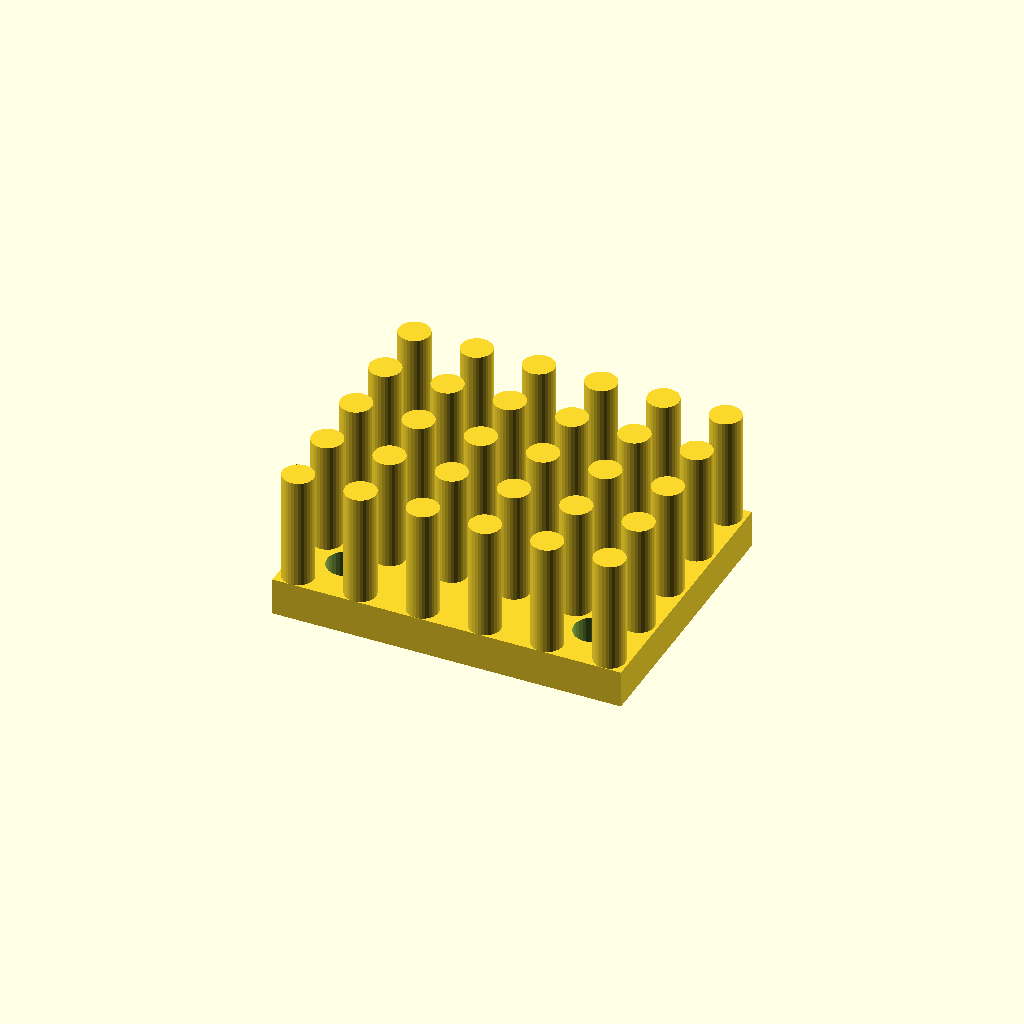
Cell 1: rendered with the file's own defaults.
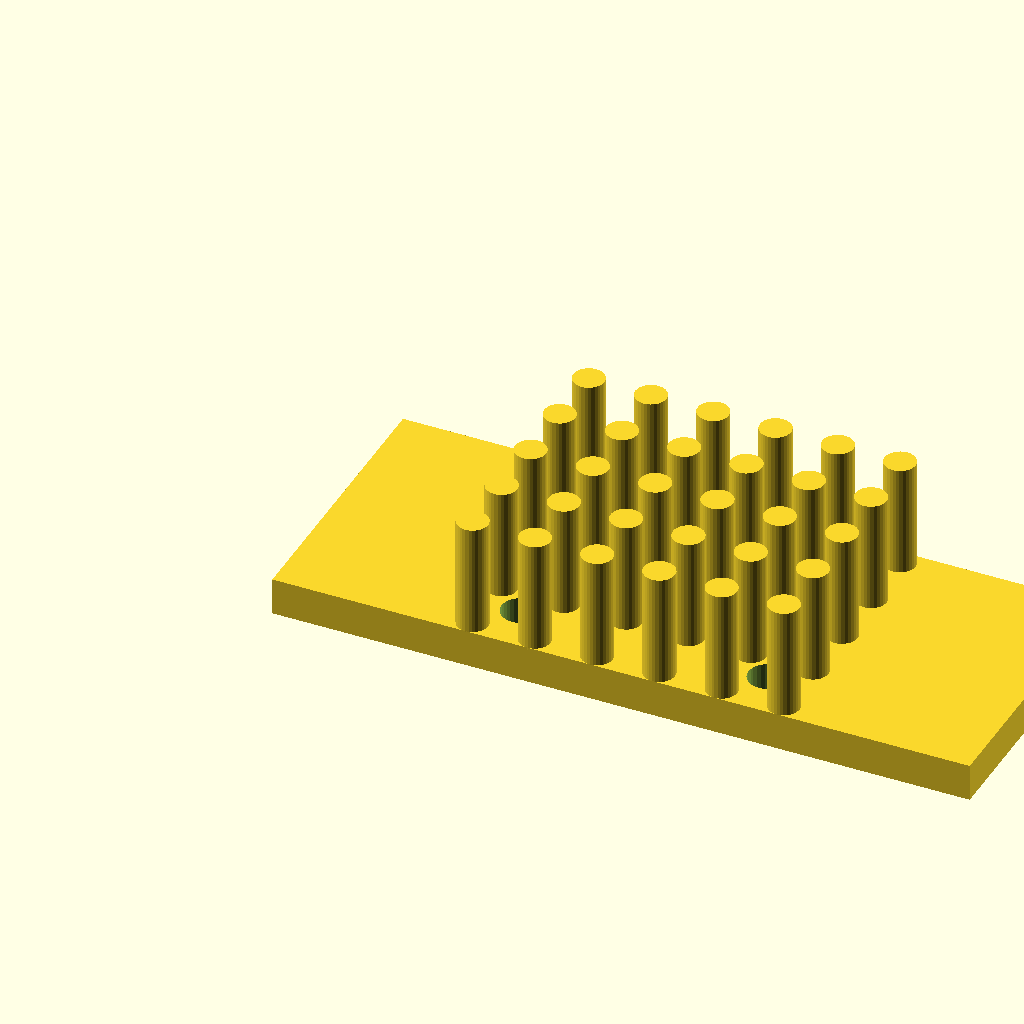
Cell 2 — base_w set to 112, the other parameters unchanged.
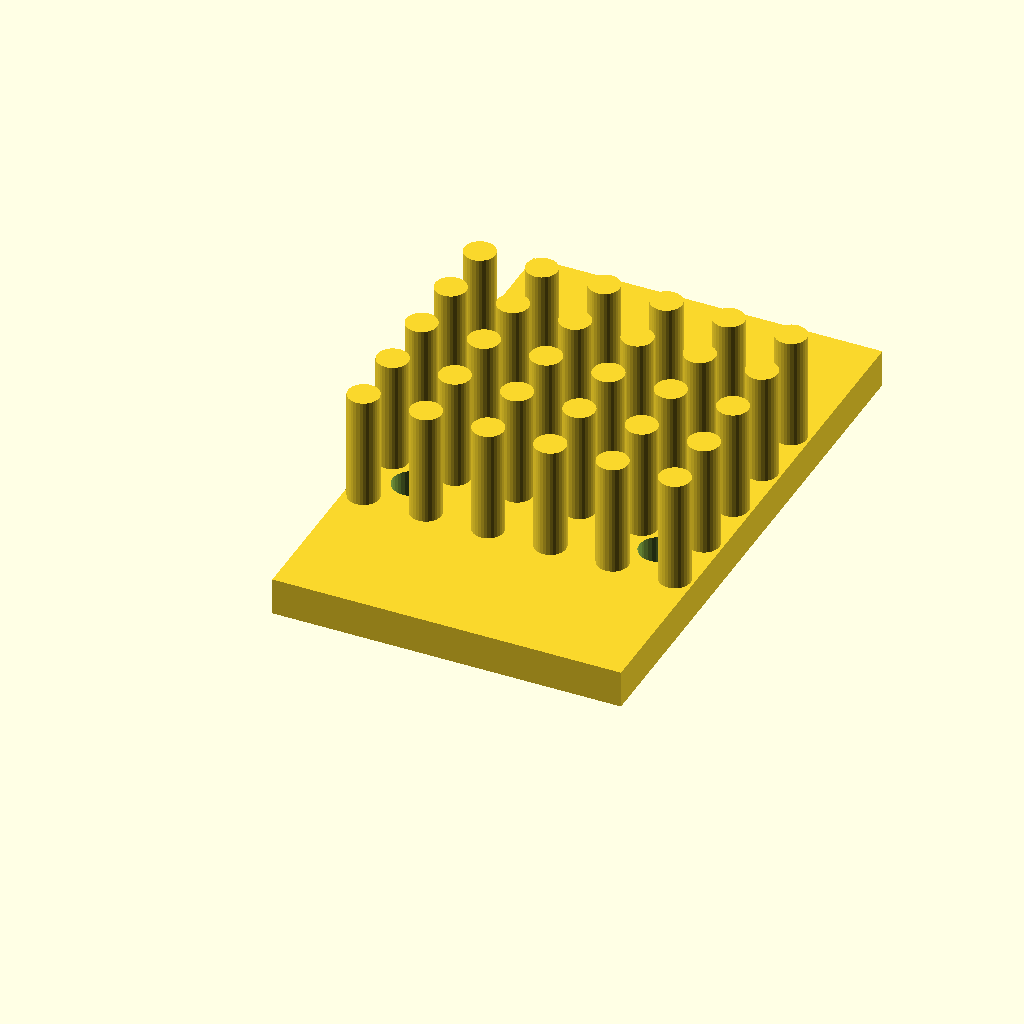
Cell 3: the same model with base_d = 90.
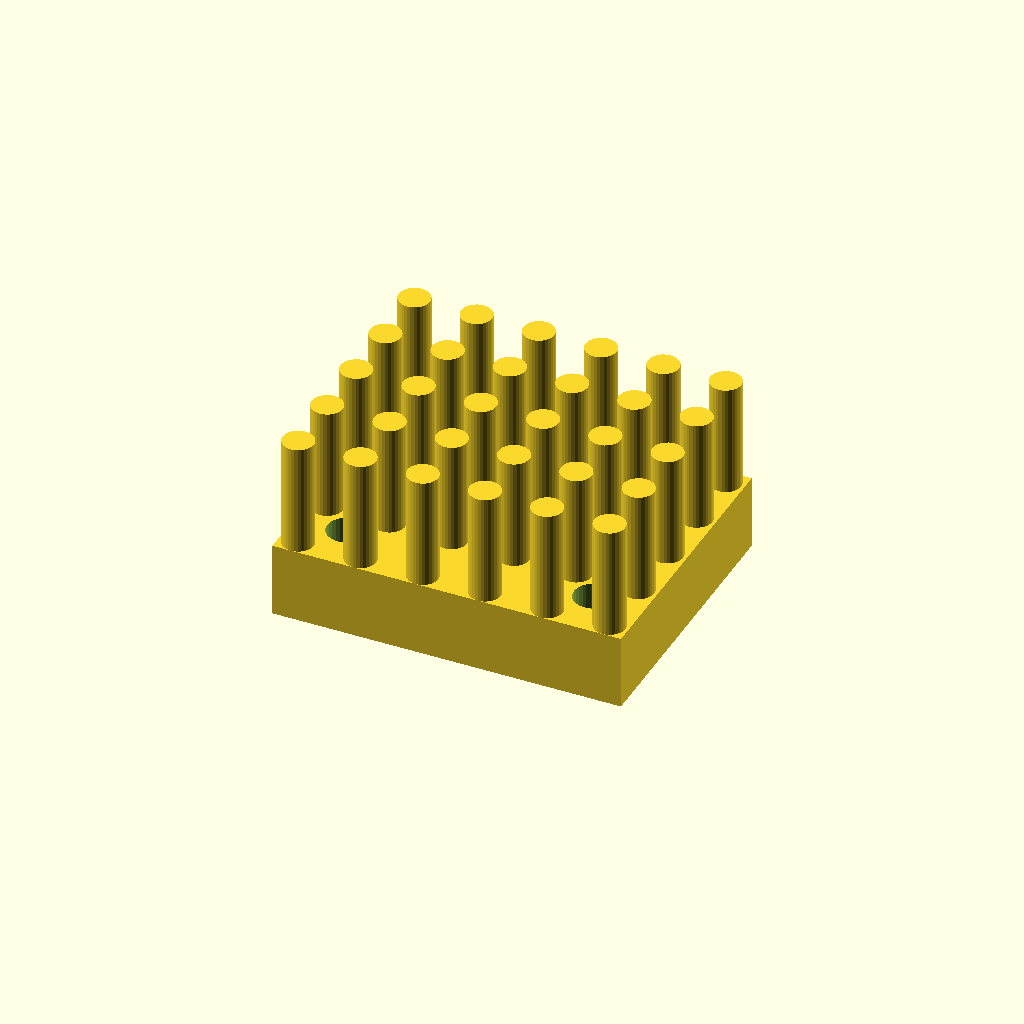
Cell 4 — base_t set to 12, the other parameters unchanged.
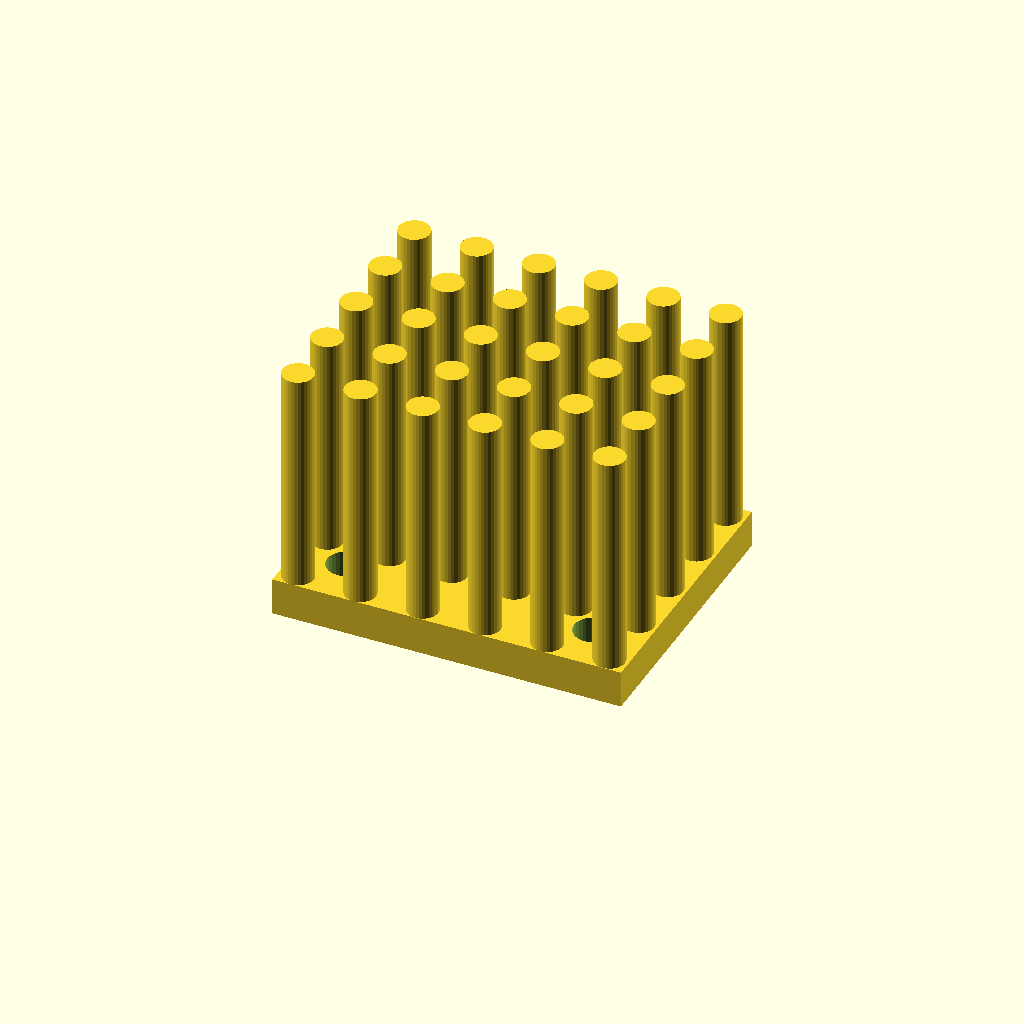
Cell 5: fin_h = 36 (everything else at default).
One fixed orthographic camera (rotation 55°, 0°, 25°; colour scheme Cornfield) for every cell.
OpenSCAD source file optional_data/data/gen3/heatsinks/part_0055.scad:
$fn = 32;

// ----------------------------------------------------------------------
// Finned heat sink: 56 x 45 mm base, 18 mm fins
// ----------------------------------------------------------------------

// --- parameters (mm) ---
base_w = 56;              // base width
base_d = 45;              // base depth
base_t = 6;               // base thickness
fin_h = 18;               // fin height above the base
holes_d = 6.35;           // fixing holes
hole_x = 19.82;           // hole offset in x
hole_y = 14.32;           // hole offset in y
pin_d = 5;                // pin diameter
pin_pitch = 10;           // pin pitch
pin_nx = 6;               // pins along x
pin_ny = 5;               // pins along y

difference() {
  union() {
    cube([base_w, base_d, base_t]);
    for (ix = [0 : pin_nx - 1]) {
      for (iy = [0 : pin_ny - 1]) {
        translate([(base_w - (pin_nx - 1) * pin_pitch) / 2 + ix * pin_pitch, (base_d - (pin_ny - 1) * pin_pitch) / 2 + iy * pin_pitch, base_t - 0.5]) cylinder(h = fin_h + 0.5, d = pin_d);
      }
    }
  }
  /* fixing holes through the base, 2.5 mm clear on both sides */
  for (hx = [-19.82, 19.82]) {
    for (hy = [-14.32, 14.32]) {
      translate([base_w / 2 + hx, base_d / 2 + hy, -2.5]) cylinder(h = base_t + 5, d = holes_d);
    }
  }
}
Customizer parameters (derived from the source; name, type, default, range or options):
base_w: number, default 56
base_d: number, default 45
base_t: number, default 6
fin_h: number, default 18
holes_d: number, default 6.35
hole_x: number, default 19.82
hole_y: number, default 14.32
pin_d: number, default 5
pin_pitch: number, default 10
pin_nx: number, default 6
pin_ny: number, default 5
